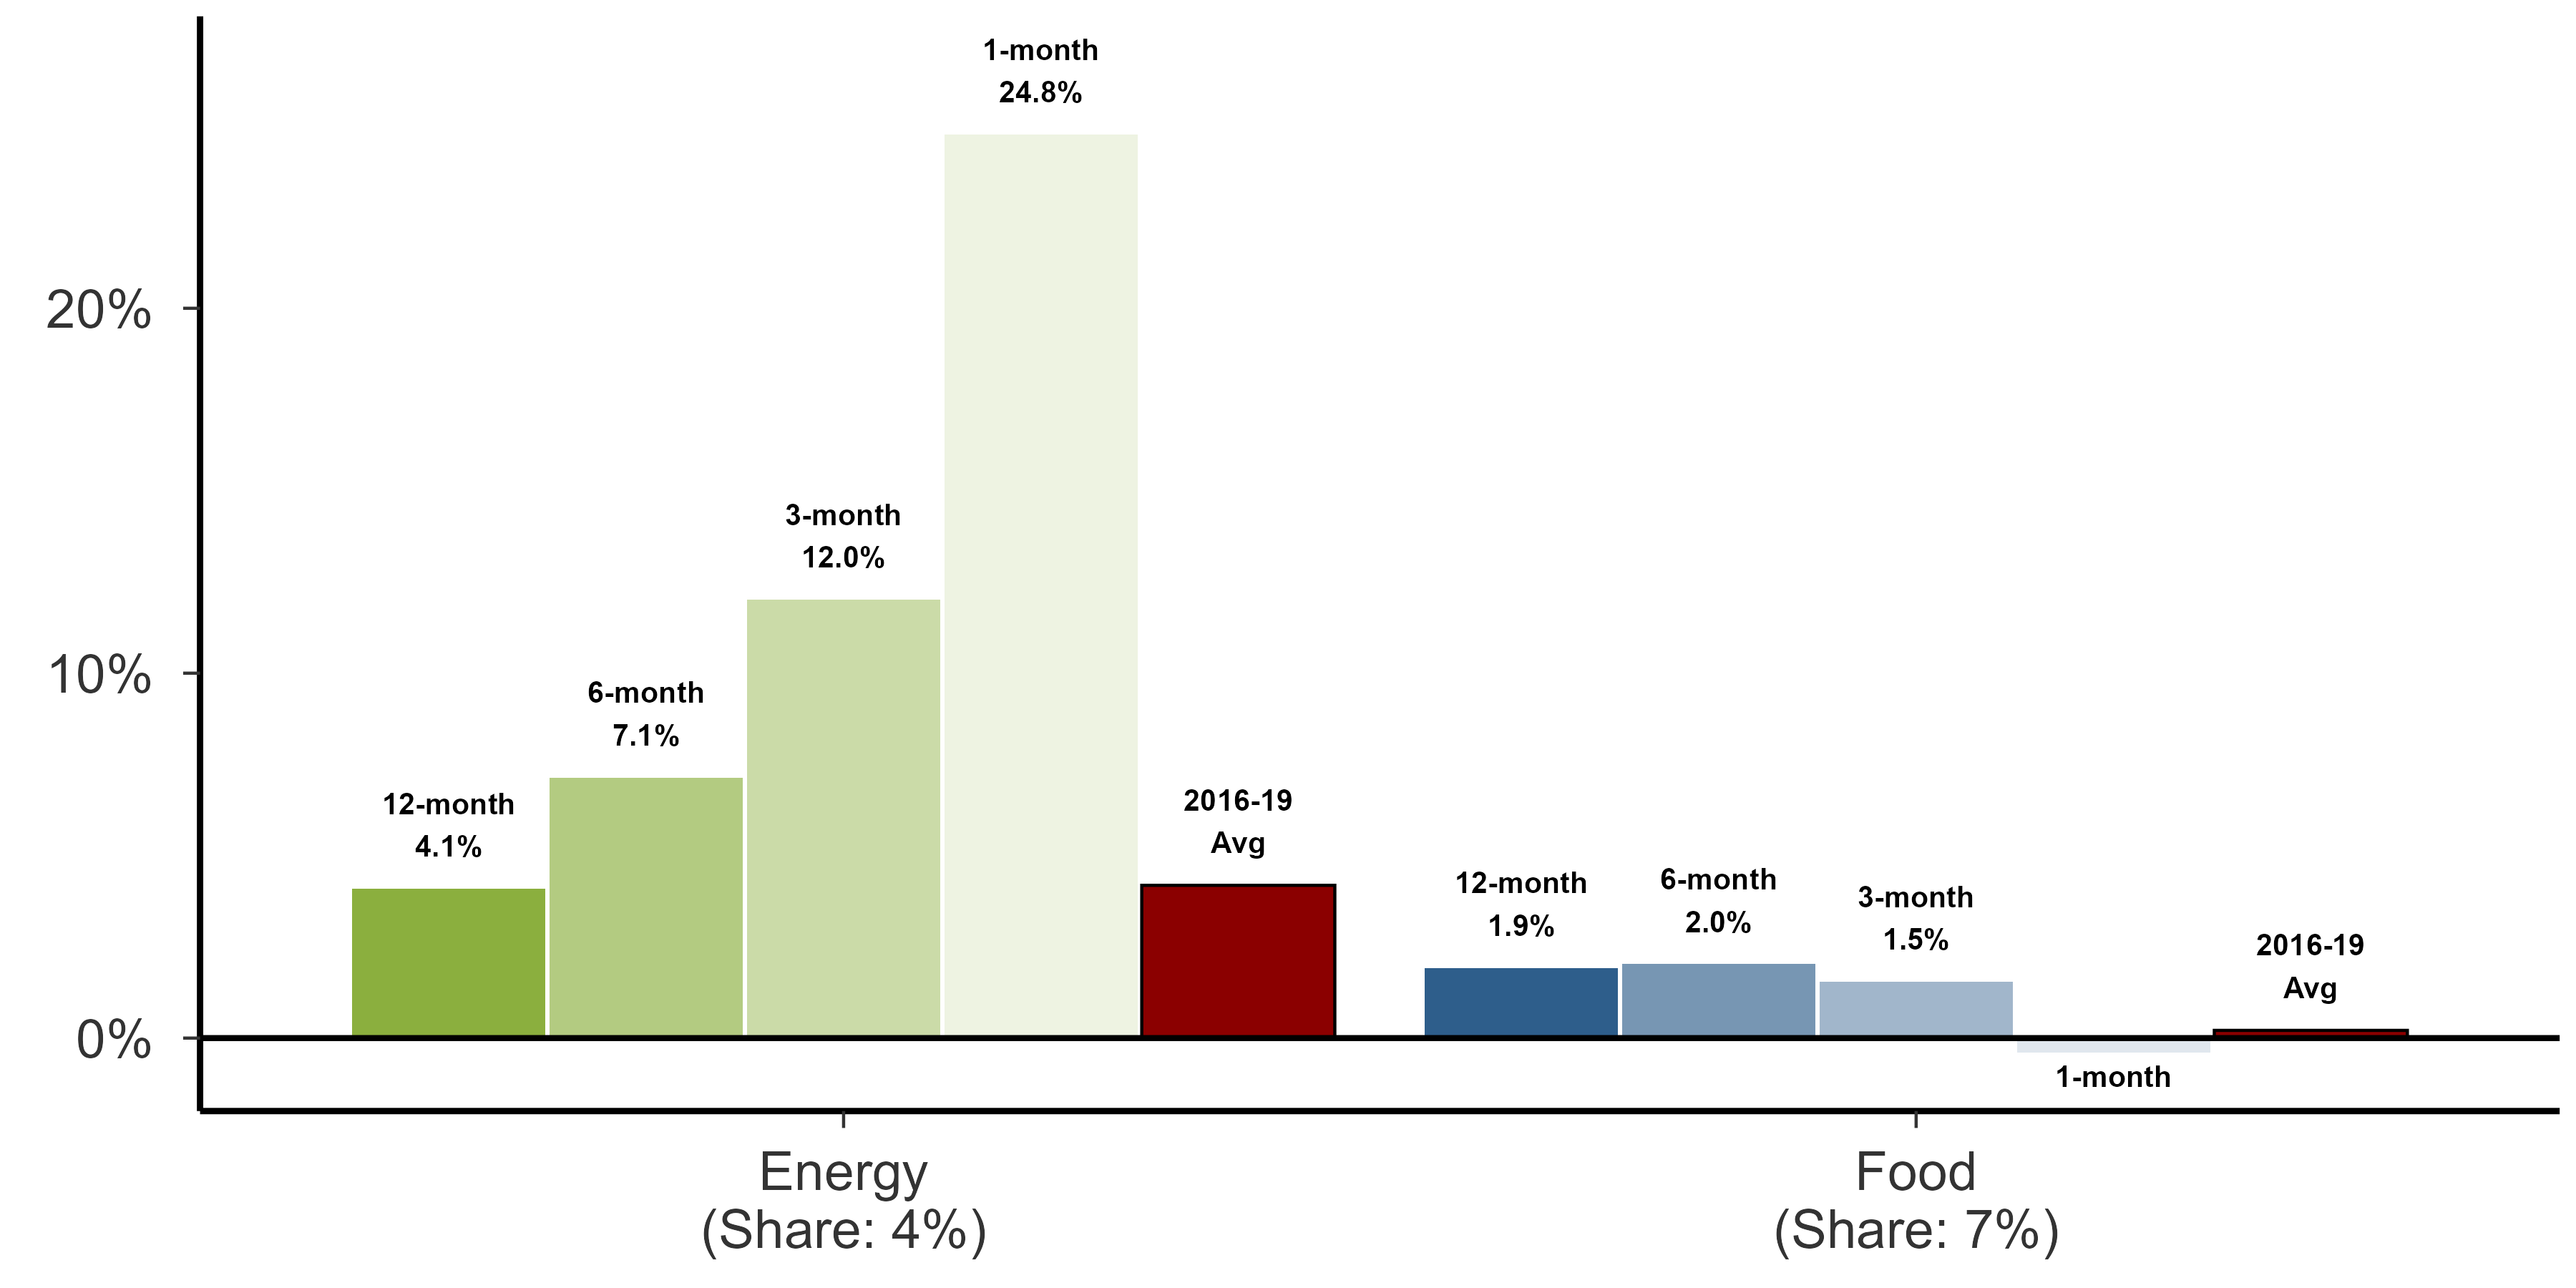

The table this chart was drawn from, first rows:
variable, period, value, fill, pattern, lbl, plbl, nlbl
Energy?(Share: 4%), 12-month, 4.088, energy, other, 12-month?4.1%, 12-month?4.1%, 
Food?(Share: 7%), 12-month, 1.92, food, other, 12-month?1.9%, 12-month?1.9%, 
Energy?(Share: 4%), 6-month, 7.142, energy, other, 6-month?7.1%, 6-month?7.1%, 
Food?(Share: 7%), 6-month, 2.025, food, other, 6-month?2.0%, 6-month?2.0%, 
Energy?(Share: 4%), 3-month, 12.01, energy, other, 3-month?12.0%, 3-month?12.0%, 
Food?(Share: 7%), 3-month, 1.539, food, other, 3-month?1.5%, 3-month?1.5%, 
Energy?(Share: 4%), 1-month, 24.75, energy, other, 1-month?24.8%, 1-month?24.8%, 
Food?(Share: 7%), 1-month, -0.3956, food, other, 1-month?-0.4%, , 1-month?-0.4%
Energy?(Share: 4%), Pre-pandemic, 4.187, precovid, precovid, 2016-19?Avg, 2016-19?Avg, 
Food?(Share: 7%), Pre-pandemic, 0.2111, precovid, precovid, 2016-19?Avg, 2016-19?Avg, 
